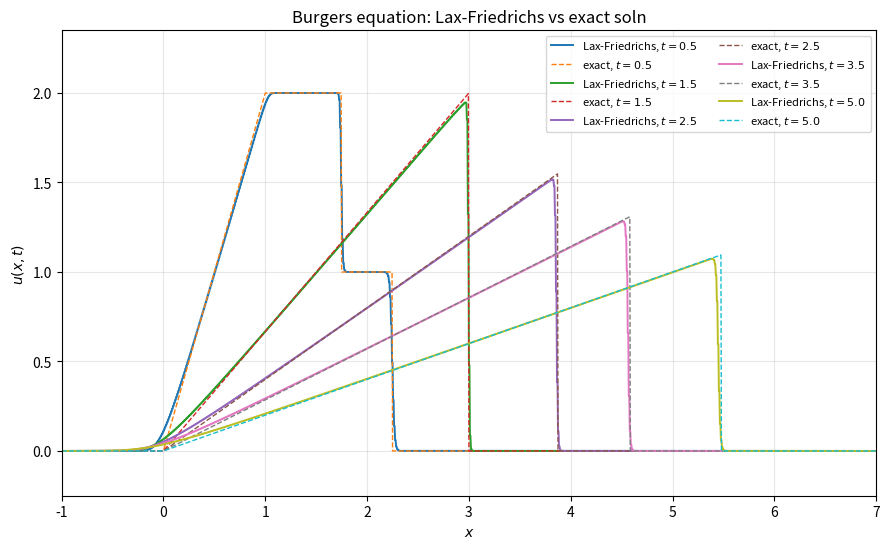
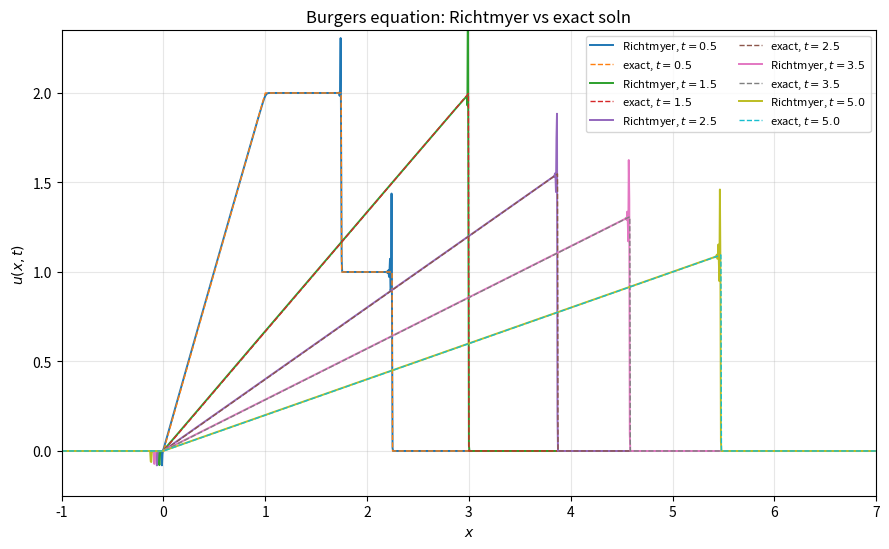
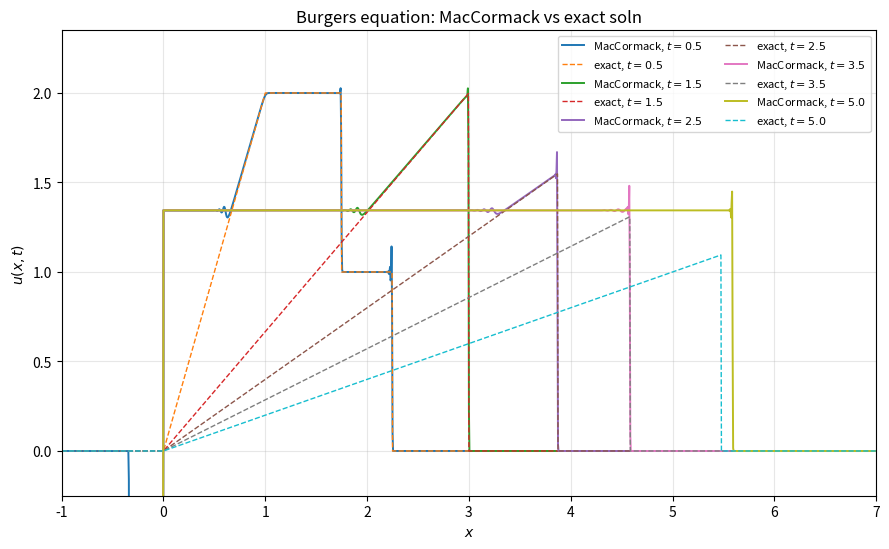
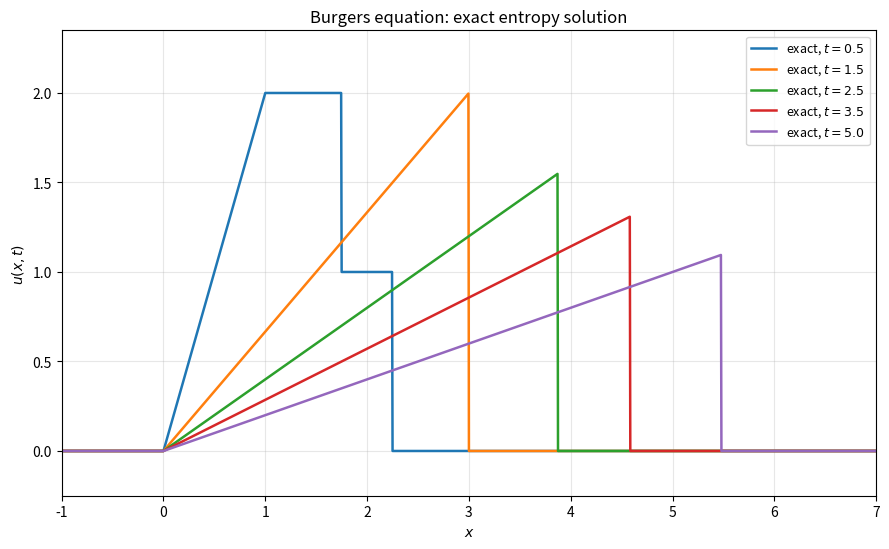

Reproduce these figures in Python, in order.
import numpy as np
import matplotlib.pyplot as plt


def f(u):
    return 0.5*u*u

def u0(x):
    return np.where(x < 0, 0.0,
           np.where(x < 1, 2.0,
           np.where(x < 2, 1.0, 0.0)))

def exact_solution(x, t):
    x = np.asarray(x)
    u = np.zeros_like(x, dtype=float)

    if t == 0:
        return u0(x)

    if t < 1:
        x_r = 2*t
        x_s1 = 1 + 1.5*t
        x_s2 = 2 + 0.5*t

        mask = (0 < x) & (x < x_r)
        u[mask] = x[mask]/t

        mask = (x_r <= x) & (x < x_s1)
        u[mask] = 2.0

        mask = (x_s1 <= x) & (x < x_s2)
        u[mask] = 1.0

    elif t < 1.5:
        x_r = 2*t
        x_s = t + 1.5
        mask = (0 < x) & (x < x_r)
        u[mask] = x[mask]/t
        mask = (x_r <= x) & (x < x_s)
        u[mask] = 2.0

    else:
        x_s = np.sqrt(6*t)
        mask = (0 < x) & (x < x_s)
        u[mask] = x[mask]/t

    return u

def lax_friedrichs_step(U, lam):
    Un = U.copy()
    Un[1:-1] = 0.5*(U[2:] + U[:-2]) - 0.5*lam*(f(U[2:]) - f(U[:-2]))
    Un[0] = 0.0
    Un[-1] = 0.0
    return Un

def richtmyer_step(U, lam):
    
    U_half = 0.5*(U[1:] + U[:-1]) - 0.5*lam*(f(U[1:]) - f(U[:-1]))
    Un = U.copy()
    Un[1:-1] = U[1:-1] - lam*(f(U_half[1:]) - f(U_half[:-1]))
    Un[0] = 0.0
    Un[-1] = 0.0
    return Un

def maccormack_step(U, lam):
    
    U_star = U.copy()
    U_star[:-1] = U[:-1] - lam*(f(U[1:]) - f(U[:-1]))
    U_star[-1] = 0.0
    Un = U.copy()
    Un[1:-1] = 0.5*(U[1:-1] + U_star[1:-1]
                    - lam*(f(U_star[1:-1]) - f(U_star[:-2])))
    Un[0] = 0.0
    Un[-1] = 0.0
    return Un

def solve(method_step, x, h, k, output_times):
    lam = k/h
    U = u0(x)
    results = {}
    t = 0.0
    for T in output_times:
        while t < T - 1e-14:
            dt = min(k, T - t)
            U = method_step(U, dt/h)
            t += dt
        results[T] = U.copy()
    return results


output_times = [0.5, 1.5, 2.5, 3.5, 5.0]

xmin, xmax = -1.0, 7.0
h = 0.005
x = np.arange(xmin, xmax + h, h)
k = 0.45*h

methods = {
    "Lax-Friedrichs": lax_friedrichs_step,
    "Richtmyer": richtmyer_step,
    "MacCormack": maccormack_step,
}


for name, step in methods.items():
    sol = solve(step, x, h, k, output_times)

    plt.figure(figsize=(9, 5.6))
    for T in output_times:
        plt.plot(x, sol[T], linewidth=1.4, label=fr"{name}, $t={T}$")
        plt.plot(x, exact_solution(x, T), "--", linewidth=1.0, label=fr"exact, $t={T}$")

    plt.title(fr"Burgers equation: {name} vs exact soln")
    plt.xlabel(r"$x$")
    plt.ylabel(r"$u(x,t)$")
    plt.ylim(-0.25, 2.35)
    plt.xlim(xmin, xmax)
    plt.grid(True, alpha=0.3)
    plt.legend(ncol=2, fontsize=8)
    plt.tight_layout()
    plt.savefig(f"{name}_prob2.pdf")
    plt.show()

plt.figure(figsize=(9, 5.6))
for T in output_times:
    plt.plot(x, exact_solution(x, T), linewidth=1.8, label=fr"exact, $t={T}$")

plt.title("Burgers equation: exact entropy solution")
plt.xlabel(r"$x$")
plt.ylabel(r"$u(x,t)$")
plt.ylim(-0.25, 2.35)
plt.xlim(xmin, xmax)
plt.grid(True, alpha=0.3)
plt.legend(fontsize=9)
plt.tight_layout()
plt.savefig(f"exact_prob2.pdf")
plt.show()
